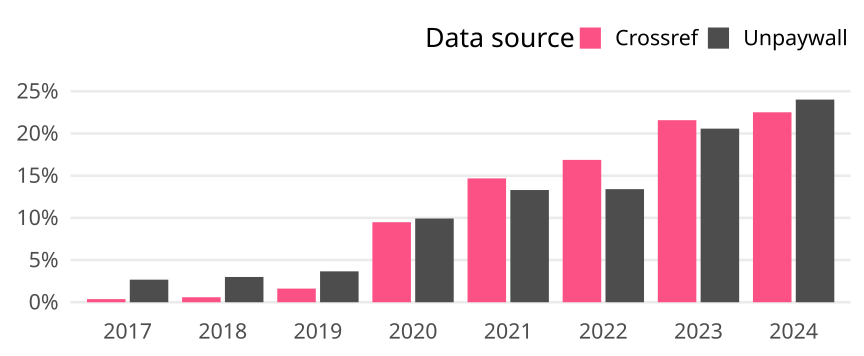

Values plotted in this chart, from the file beside it:
cr_year, cat, article_total, name, oa_articles, oa_share
2017, Global, 62289, Crossref, 230, 0.003692
2017, Global, 62289, Unpaywall, 1667, 0.02676
2018, Global, 62146, Crossref, 367, 0.005905
2018, Global, 62146, Unpaywall, 1861, 0.02995
2019, Global, 62020, Crossref, 1004, 0.01619
2019, Global, 62020, Unpaywall, 2271, 0.03662
2020, Global, 69547, Crossref, 6596, 0.09484
2020, Global, 69547, Unpaywall, 6900, 0.09921
2021, Global, 68046, Crossref, 9989, 0.1468
2021, Global, 68046, Unpaywall, 9050, 0.133
2022, Global, 67150, Crossref, 11329, 0.1687
2022, Global, 67150, Unpaywall, 9001, 0.134
2023, Global, 63937, Crossref, 13796, 0.2158
2023, Global, 63937, Unpaywall, 13155, 0.2057
2024, Global, 30814, Crossref, 6937, 0.2251
2024, Global, 30814, Unpaywall, 7401, 0.2402
